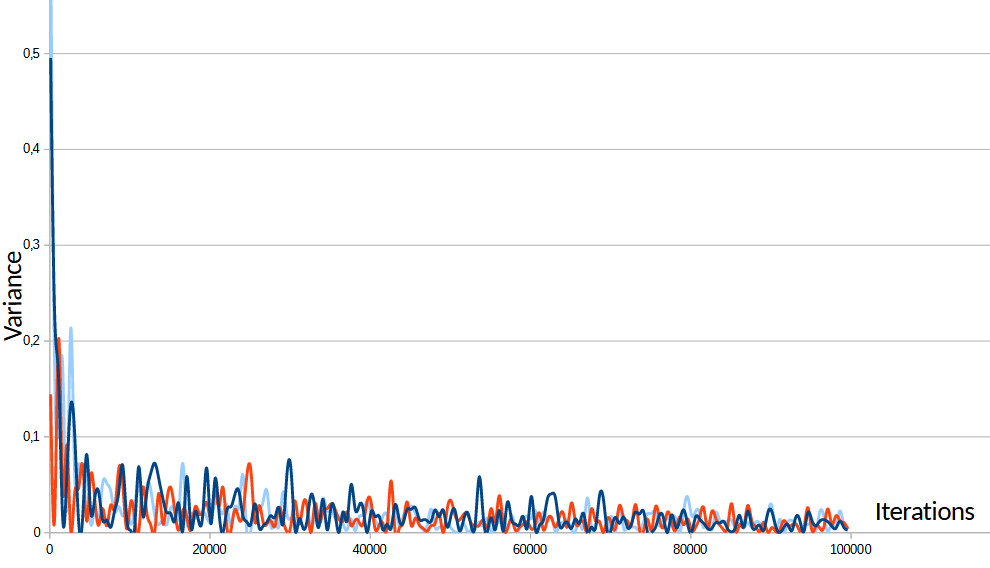

Data behind this chart, as committed beside it:
100; 0.495483; 0.144517; 0.624517; 
600; 0.2288; 0.01548; 0.1712; 
1100; 0.1609; 0.2027; 0.1173; 
1600; 0.01548; 0.04452; 0.1745; 
2100; 0.05358; 0.09118; 0.0231; 
2600; 0.1324; 0.003175; 0.2122; 
3100; 0.1032; 0.04129; 0.06193; 
3600; 0.01118; 0.04659; 0.06882; 
4100; 0.01574; 0.07037; 0.05866; 
4600; 0.08157; 0.012; 0.06104; 
5100; 0.02216; 0.0594; 0.009208; 
5600; 0.03548; 0.03595; 0.02405; 
6100; 0.04222; 0.007614; 0.01548; 
6600; 0.01306; 0.02518; 0.05185; 
7100; 0.01323; 0.007052; 0.05154; 
7600; 0.00557; 0.02873; 0.04346; 
8100; 0.02338; 0.02536; 0.02141; 
8600; 0.04219; 0.06638; 0.02731; 
9100; 0.06999; 0.05065; 0.01724; 
9600; 0.01452; 0.003816; 0.02285; 
10100; 0.001943; 0.03204; 0.009146; 
10600; 0.006426; 0.01397; 0.02605; 
11100; 0.06882; 0.001068; 0.05008; 
11600; 0.019; 0.04721; 0.01486; 
12100; 0.04138; 0.02077; 0.04722; 
12600; 0.06198; 0.007864; 0.04469; 
13100; 0.07246; 0.001616; 0.01793; 
13600; 0.05628; 0.04099; 0.008424; 
14100; 0.03591; 0.009482; 0.01208; 
14600; 0.02096; 0.03302; 0.008627; 
15100; 0.01972; 0.04703; 0.02584; 
15600; 0.01241; 0.02247; 0.01959; 
16100; 0.03023; 0.002564; 0.02129; 
16600; 0.001989; 0.02307; 0.07223; 
17100; 0.05852; 0.01633; 0.01165; 
17600; 0.006335; 0.002699; 0.01821; 
18100; 0.02079; 0.02606; 0.01548; 
18600; 0.01118; 0.02065; 0.01893; 
19100; 0.0197; 0.02218; 0.02221; 
19600; 0.06691; 0.03099; 0.01554; 
20100; 0.009194; 0.01628; 0.01238; 
20600; 0.0552; 0.04355; 0.03034; 
21100; 0.02319; 0.02698; 0.02774; 
21600; 7.27415e-05; 0.04748; 0.01993; 
22100; 0.02345; 0.005347; 0.02924; 
22600; 0.027; 0.002031; 0.006987; 
23100; 0.03993; 0.024; 0.02746; 
23600; 0.04328; 0.01413; 0.02701; 
24100; 0.01771; 0.02013; 0.0602; 
24600; 0.01118; 0.05996; 0.0001269; 
25100; 0.009378; 0.0642; 0.002734; 
25600; 0.03014; 0.01111; 0.02639; 
26100; 0.006287; 0.02774; 0.02682; 
26600; 0.006773; 0.01187; 0.03172; 
27100; 0.01109; 0.008988; 0.04356; 
27600; 0.0178; 0.01234; 0.006207; 
28100; 0.01605; 0.006724; 0.01185; 
28600; 0.02555; 0.02611; 0.006895; 
29100; 0.008885; 0.01383; 0.04242; 
29600; 0.06127; 0.0007334; 0.01873; 
30100; 0.06598; 0.008041; 0.01535; 
... 139 more rows
